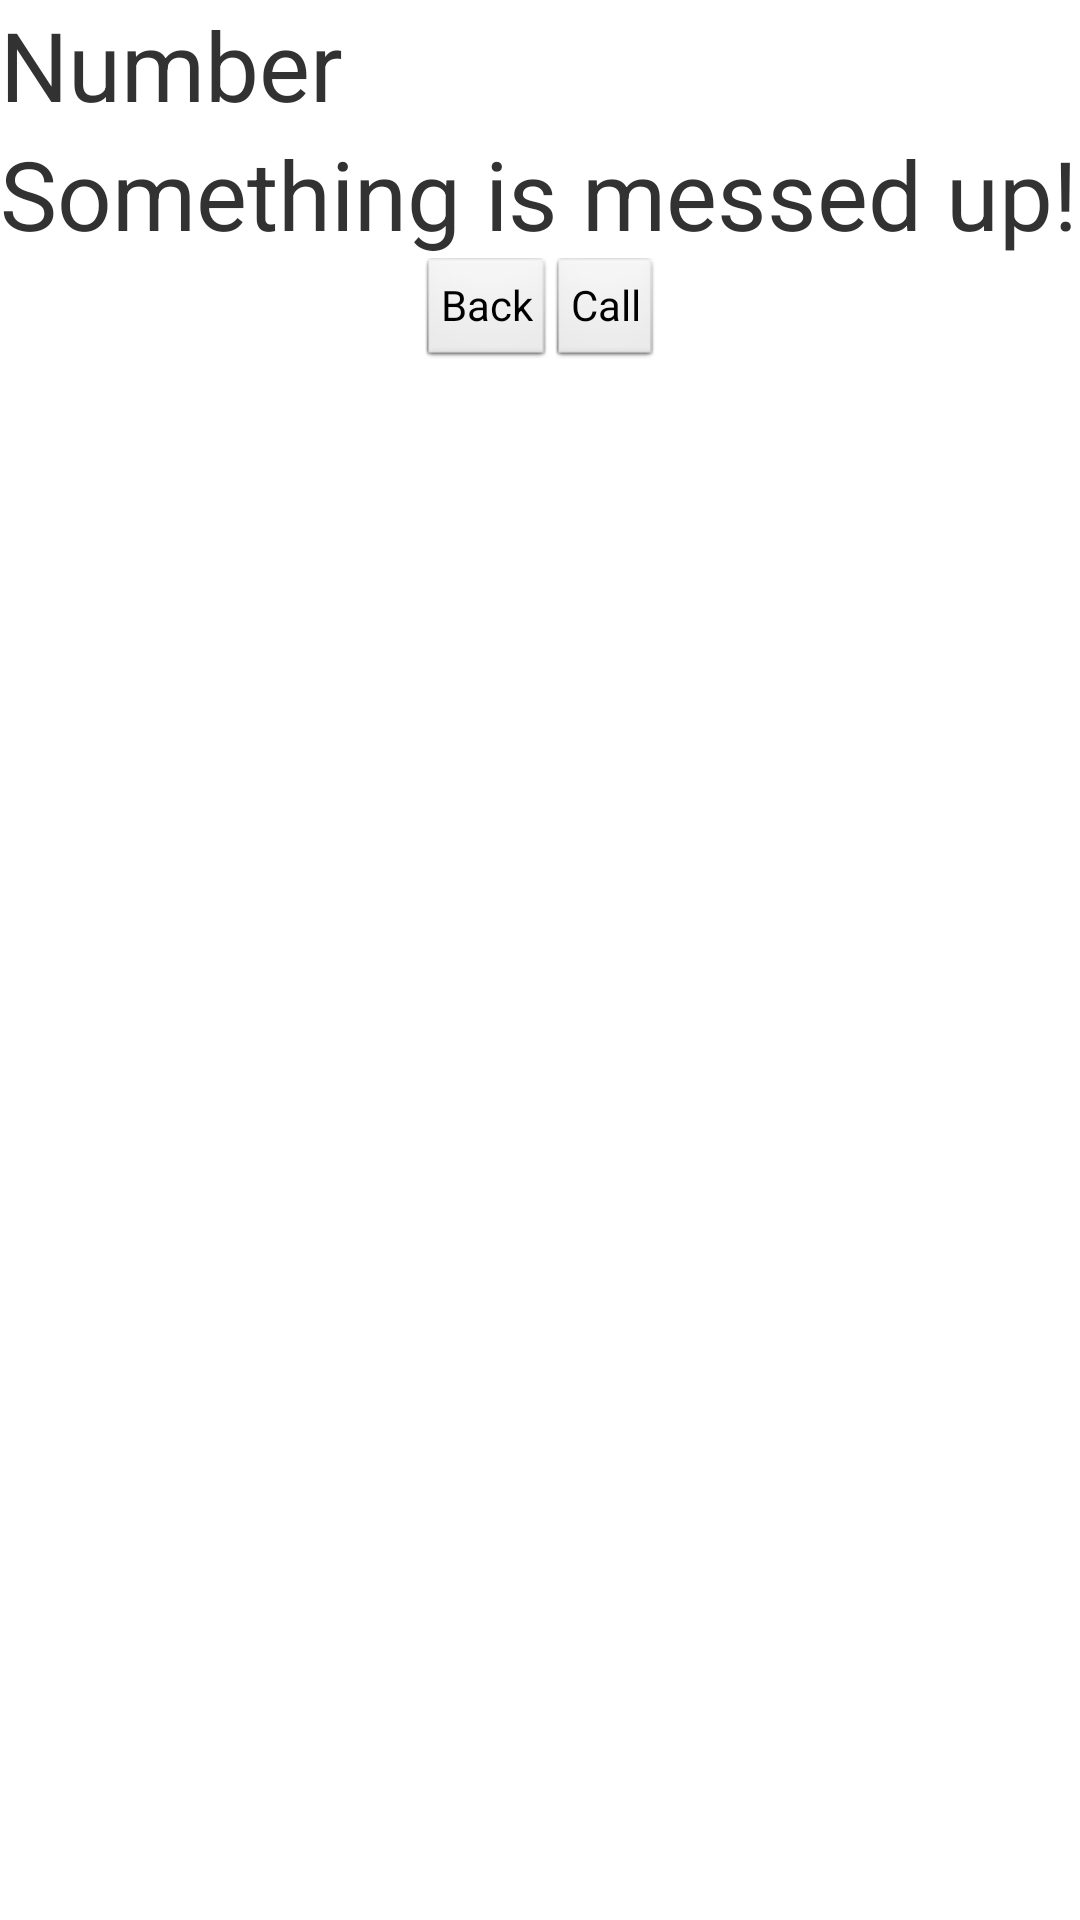

Reconstruct the res/layout file that produces this screen, plus the resources it refers to.
<!-- AndroidManifest.xml: application theme AppTheme -->
<!-- res/layout/activity_country.xml -->
<LinearLayout xmlns:android="http://schemas.android.com/apk/res/android"
    xmlns:tools="http://schemas.android.com/tools"
    android:layout_width="fill_parent"
    android:layout_height="fill_parent"
    android:orientation="vertical"
    tools:context="kb50.phonedialler.CountryActivity" >

    <TextView
        android:id="@+id/number1"
        android:layout_width="wrap_content"
        android:layout_height="wrap_content"
        android:text="@string/numberph"
        android:textSize="@dimen/text_size" />
        
    <TextView
        android:id="@+id/country1"
        android:layout_width="wrap_content"
        android:layout_height="wrap_content"
        android:text="@string/country"
        android:textSize="@dimen/text_size" />
        
    <LinearLayout android:layout_width="fill_parent"
        android:layout_height="wrap_content"
        android:orientation="horizontal"
        android:gravity="center" >
        
        <Button 
            android:id="@+id/countryButtonBack"
            style="?android:attr/buttonStyleSmall"
            android:layout_width="wrap_content"
            android:layout_height="wrap_content"
            android:text="@string/btn_back"
            android:onClick="countryOnClick" />
        
        <Button 
            android:id="@+id/countryButtonCall"
            style="?android:attr/buttonStyleSmall"
            android:layout_width="wrap_content"
            android:layout_height="wrap_content"
            android:text="@string/btn_call"
            android:onClick="countryOnClick" />
                
    </LinearLayout>

</LinearLayout>
<!-- resources referenced by this layout -->
<resources>
  <dimen name="text_size">32sp</dimen>
  <string name="btn_back">Back</string>
  <string name="btn_call">Call</string>
  <string name="country">Something is messed up!</string>
  <string name="numberph">Number</string>
  <style name="AppTheme" parent="AppBaseTheme">
          
      </style>
  <style name="AppBaseTheme" parent="android:Theme.Light">
          
      </style>
</resources>
